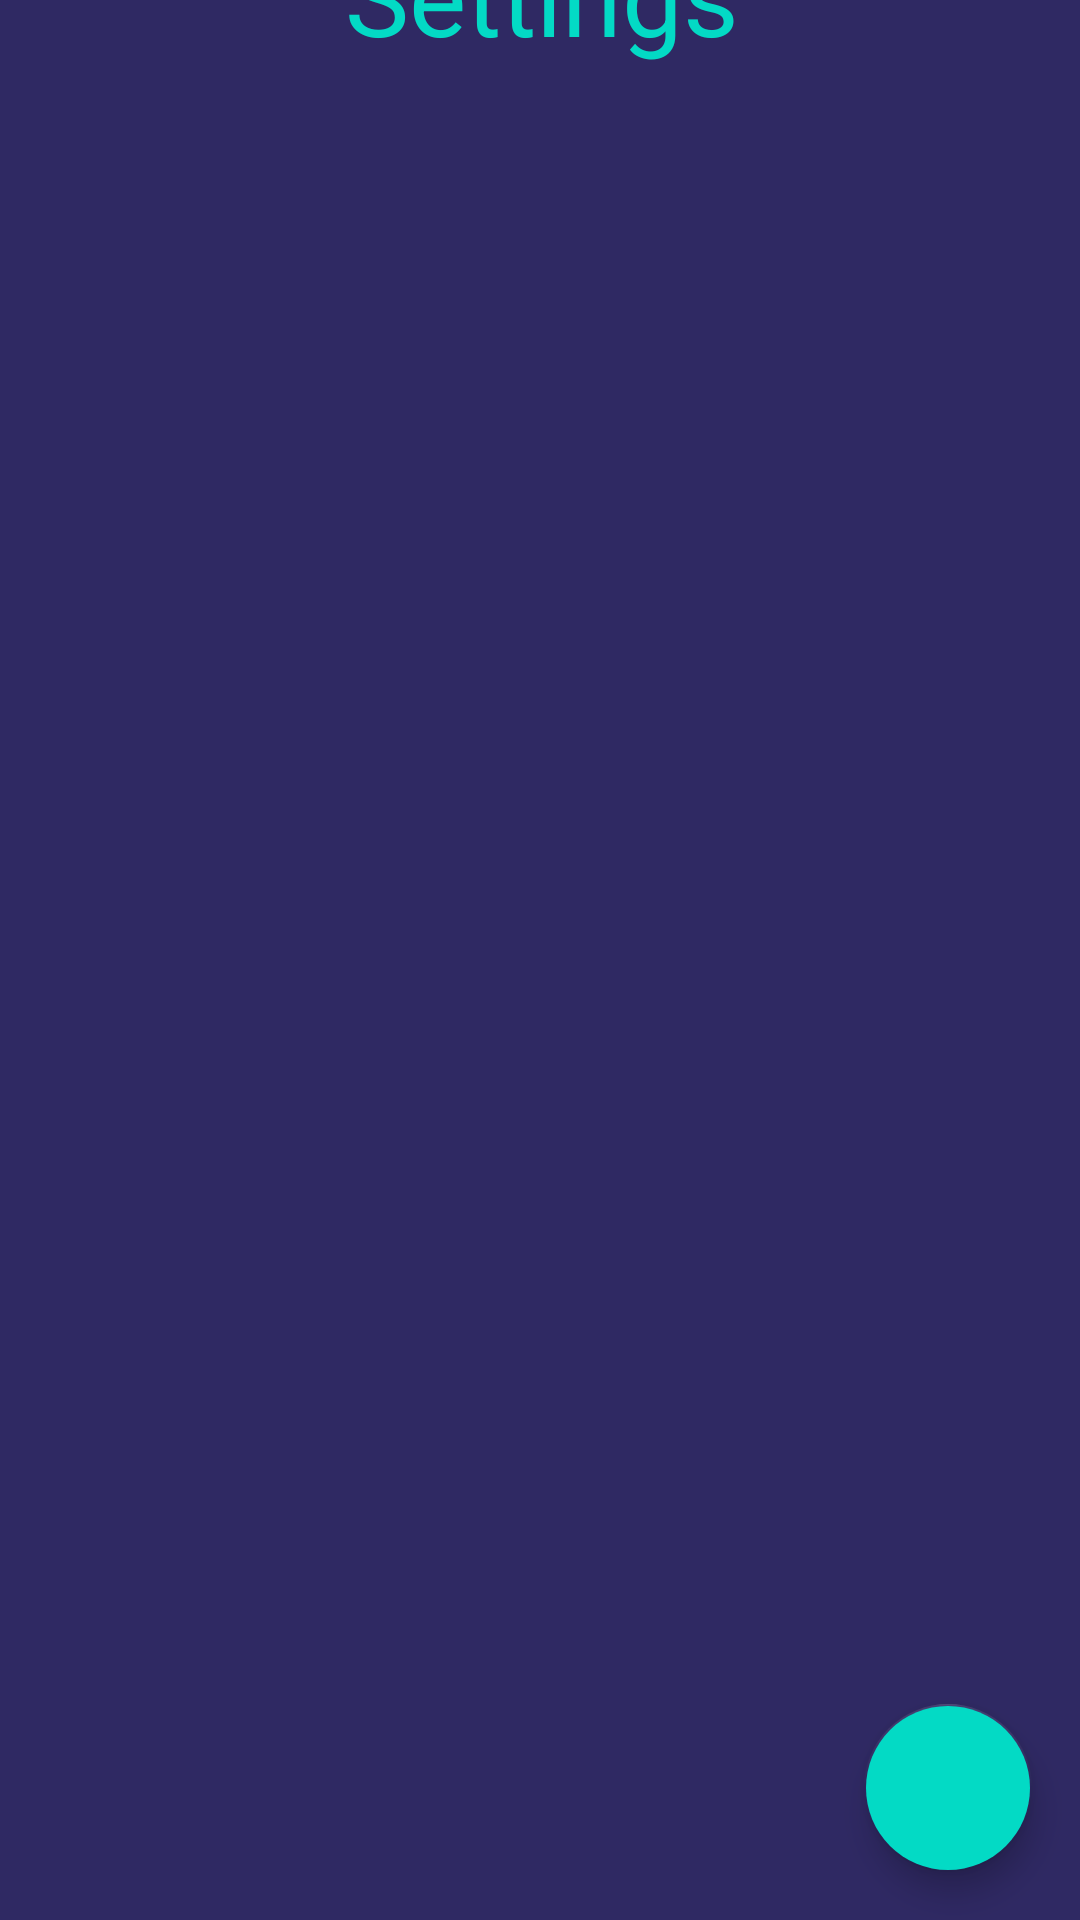

Write the Android layout XML for this screen, with the resource values it uses.
<!-- AndroidManifest.xml: application theme AppTheme -->
<!-- res/layout/activity_settings.xml -->
<?xml version="1.0" encoding="utf-8"?>
<androidx.constraintlayout.widget.ConstraintLayout xmlns:android="http://schemas.android.com/apk/res/android"
	xmlns:app="http://schemas.android.com/apk/res-auto"
	xmlns:tools="http://schemas.android.com/tools"
	android:layout_width="match_parent"
	android:layout_height="match_parent"
	tools:context=".SettingsActivity">

	<com.google.android.material.floatingactionbutton.FloatingActionButton
		android:id="@+id/settings_bluetooth_refresh"
		android:layout_width="wrap_content"
		android:layout_height="wrap_content"
		android:layout_marginEnd="16dp"
		android:layout_marginBottom="16dp"
		android:backgroundTint="@color/colorAccent"
		android:clickable="true"
		android:focusable="true"
		android:onClick="refreshBluetoothList"
		app:backgroundTint="@null"
		app:layout_constraintBottom_toBottomOf="parent"
		app:layout_constraintEnd_toEndOf="parent"
		app:maxImageSize="32dp"
		app:srcCompat="@drawable/ic_refresh_black_24dp"
		app:tint="@color/colorPrimary" />

	<LinearLayout
		android:id="@+id/linearLayout"
		android:layout_width="409dp"
		android:layout_height="729dp"
		android:orientation="vertical"
		app:layout_constraintBottom_toBottomOf="parent"
		app:layout_constraintEnd_toEndOf="parent"
		app:layout_constraintStart_toStartOf="parent"
		app:layout_constraintTop_toTopOf="parent">

		<androidx.constraintlayout.widget.ConstraintLayout
			android:layout_width="match_parent"
			android:layout_height="84dp"
			android:background="@color/colorPrimary">

			<ImageButton
				android:id="@+id/settings_return"
				android:layout_width="32dp"
				android:layout_height="32dp"
				android:layout_marginStart="16dp"
				android:background="@android:color/transparent"
				android:contentDescription="@string/settings"
				android:onClick="navigateHome"
				android:scaleType="fitCenter"
				android:tint="@color/colorAccent"
				app:layout_constraintBottom_toBottomOf="parent"
				app:layout_constraintStart_toStartOf="parent"
				app:layout_constraintTop_toTopOf="parent"
				app:srcCompat="@drawable/ic_arrow_back_black_24dp" />

			<TextView
				android:id="@+id/settings_title"
				android:layout_width="wrap_content"
				android:layout_height="wrap_content"
				android:text="@string/settings"
				android:textColor="@color/colorAccent"
				android:textSize="36sp"
				app:layout_constraintBottom_toBottomOf="parent"
				app:layout_constraintEnd_toEndOf="parent"
				app:layout_constraintStart_toStartOf="parent"
				app:layout_constraintTop_toTopOf="parent" />
		</androidx.constraintlayout.widget.ConstraintLayout>

		<ListView
			android:id="@+id/settings_devices"
			android:layout_width="match_parent"
			android:layout_height="0dp"
			android:layout_weight="1"
			android:background="@color/colorPrimary"
			android:paddingLeft="8dp"
			android:paddingRight="8dp">

		</ListView>
	</LinearLayout>
</androidx.constraintlayout.widget.ConstraintLayout>
<!-- resources referenced by this layout -->
<resources>
  <color name="colorPrimary">#2F2963</color>
  <string name="settings">Settings</string>
  <style name="AppTheme" parent="Theme.MaterialComponents.DayNight.NoActionBar">
          
          <item name="colorPrimary">@color/colorPrimary</item>
          <item name="colorPrimaryDark">@color/colorSecondary</item>
          <item name="colorAccent">@color/colorAccentPrimary</item>
      </style>
  <color name="colorSecondary">#04395E</color>
  <color name="colorAccentPrimary">#B02F2A</color>
  <!-- not gathered from this repository: default colours our renderer supplied (Android Studio template values) -->
  <color name="colorAccent">#FF03DAC5</color>
</resources>
